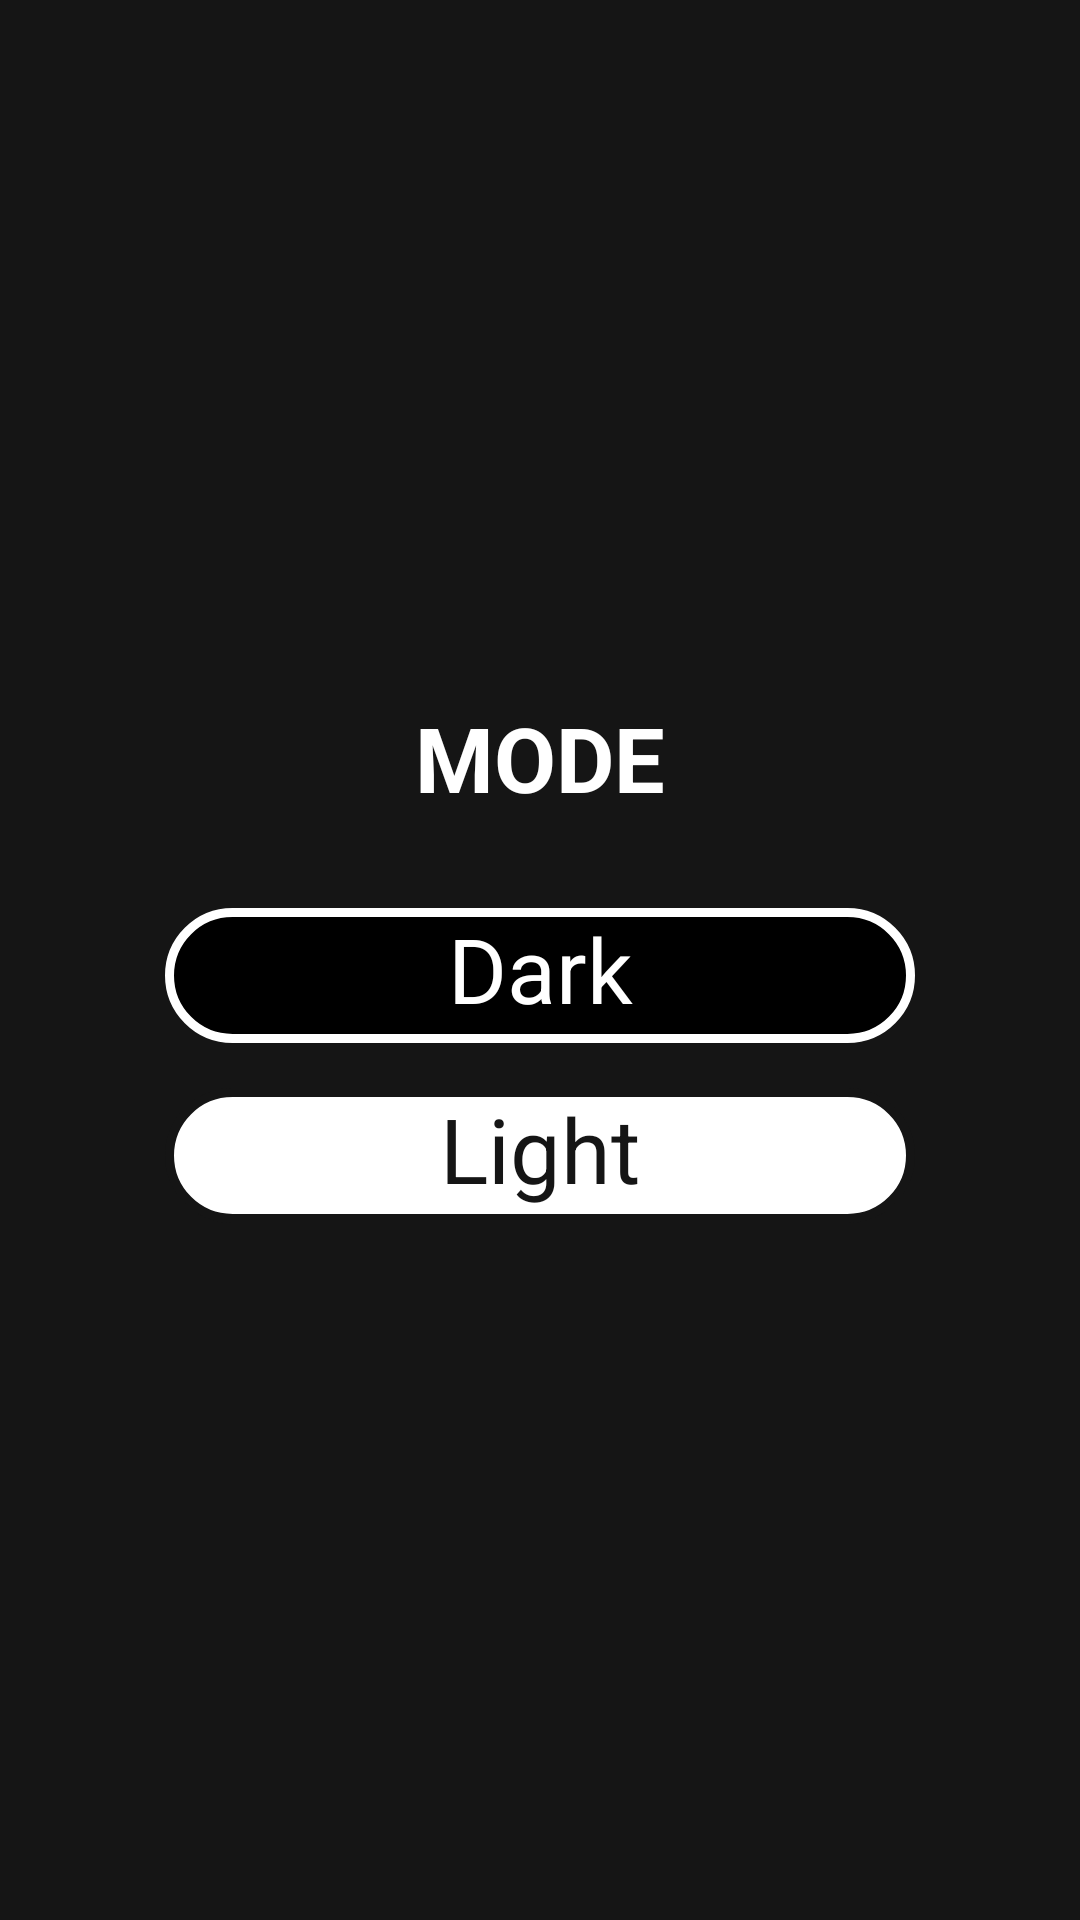

This screen was rendered from an Android layout file. Write that file and the resources it references.
<!-- AndroidManifest.xml: application theme AppTheme -->
<!-- res/layout/activity_settings.xml -->
<?xml version="1.0" encoding="utf-8"?>
<LinearLayout xmlns:android="http://schemas.android.com/apk/res/android"
    xmlns:app="http://schemas.android.com/apk/res-auto"
    xmlns:tools="http://schemas.android.com/tools"
    android:layout_width="match_parent"
    android:layout_height="match_parent"
    tools:context=".Settings"
    android:orientation="vertical"
    android:id="@+id/layoutBackground">

    <LinearLayout
        android:layout_width="match_parent"
        android:layout_height="match_parent"
        android:orientation="vertical"
        android:gravity="center">

        <TextView
            android:id="@+id/modeText"
            android:layout_width="wrap_content"
            android:layout_height="wrap_content"
            android:text="MODE"
            android:textStyle="bold"
            android:textColor="@color/colorTextWhite"
            android:textSize="30sp" />

        <TextView
            android:id="@+id/darkMode"
            android:layout_width="wrap_content"
            android:layout_height="wrap_content"
            android:layout_marginTop="30dp"
            android:background="@drawable/dark_mode"
            android:text="Dark"
            android:textAlignment="center"
            android:textColor="@color/colorTextWhite"
            android:textSize="30sp" />

        <TextView
            android:id="@+id/lightMode"
            android:layout_width="wrap_content"
            android:layout_height="wrap_content"
            android:text="Light"
            android:textAlignment="center"
            android:textSize="30sp"
            android:textColor="@color/colorTextBlack"
            android:layout_marginTop="15dp"
            android:background="@drawable/light_mode"/>
    </LinearLayout>



</LinearLayout>
<!-- resources referenced by this layout -->
<resources>
  <color name="colorTextBlack">#151515</color>
  <color name="colorTextWhite">#FFFFFF</color>
  <!-- drawable dark_mode (drawable) -->
  <?xml version="1.0" encoding="utf-8"?>
  <shape xmlns:android="http://schemas.android.com/apk/res/android"
      android:shape="rectangle" >
      <corners
          android:radius="100dp"
          />
      <solid
          android:color="@android:color/black"
          />
      <padding
          android:left="0dp"
          android:top="0dp"
          android:right="0dp"
          android:bottom="0dp"
          />
      <size
          android:width="250dp"
          android:height="45dp"
          />
      <stroke
          android:width="3dp"
          android:color="#FFFFFF"
          />
  </shape>
  <!-- drawable light_mode (drawable) -->
  <?xml version="1.0" encoding="utf-8"?>
  <shape xmlns:android="http://schemas.android.com/apk/res/android"
      android:shape="rectangle" >
      <corners
          android:radius="100dp"
          />
      <solid
          android:color="@android:color/white"
          />
      <padding
          android:left="0dp"
          android:top="0dp"
          android:right="0dp"
          android:bottom="0dp"
          />
      <size
          android:width="250dp"
          android:height="45dp"
          />
      <stroke
          android:width="3dp"
          android:color="@color/colorTextBlack"
          />
  </shape>
  <style name="AppTheme" parent="Theme.AppCompat.Light.DarkActionBar">
          
  
  
  
  
  
          <item name="android:windowBackground">#151515</item>
          <item name="android:textColorPrimary">#123123</item>
          <item name="android:textColorSecondary">#123123</item>
      </style>
</resources>
